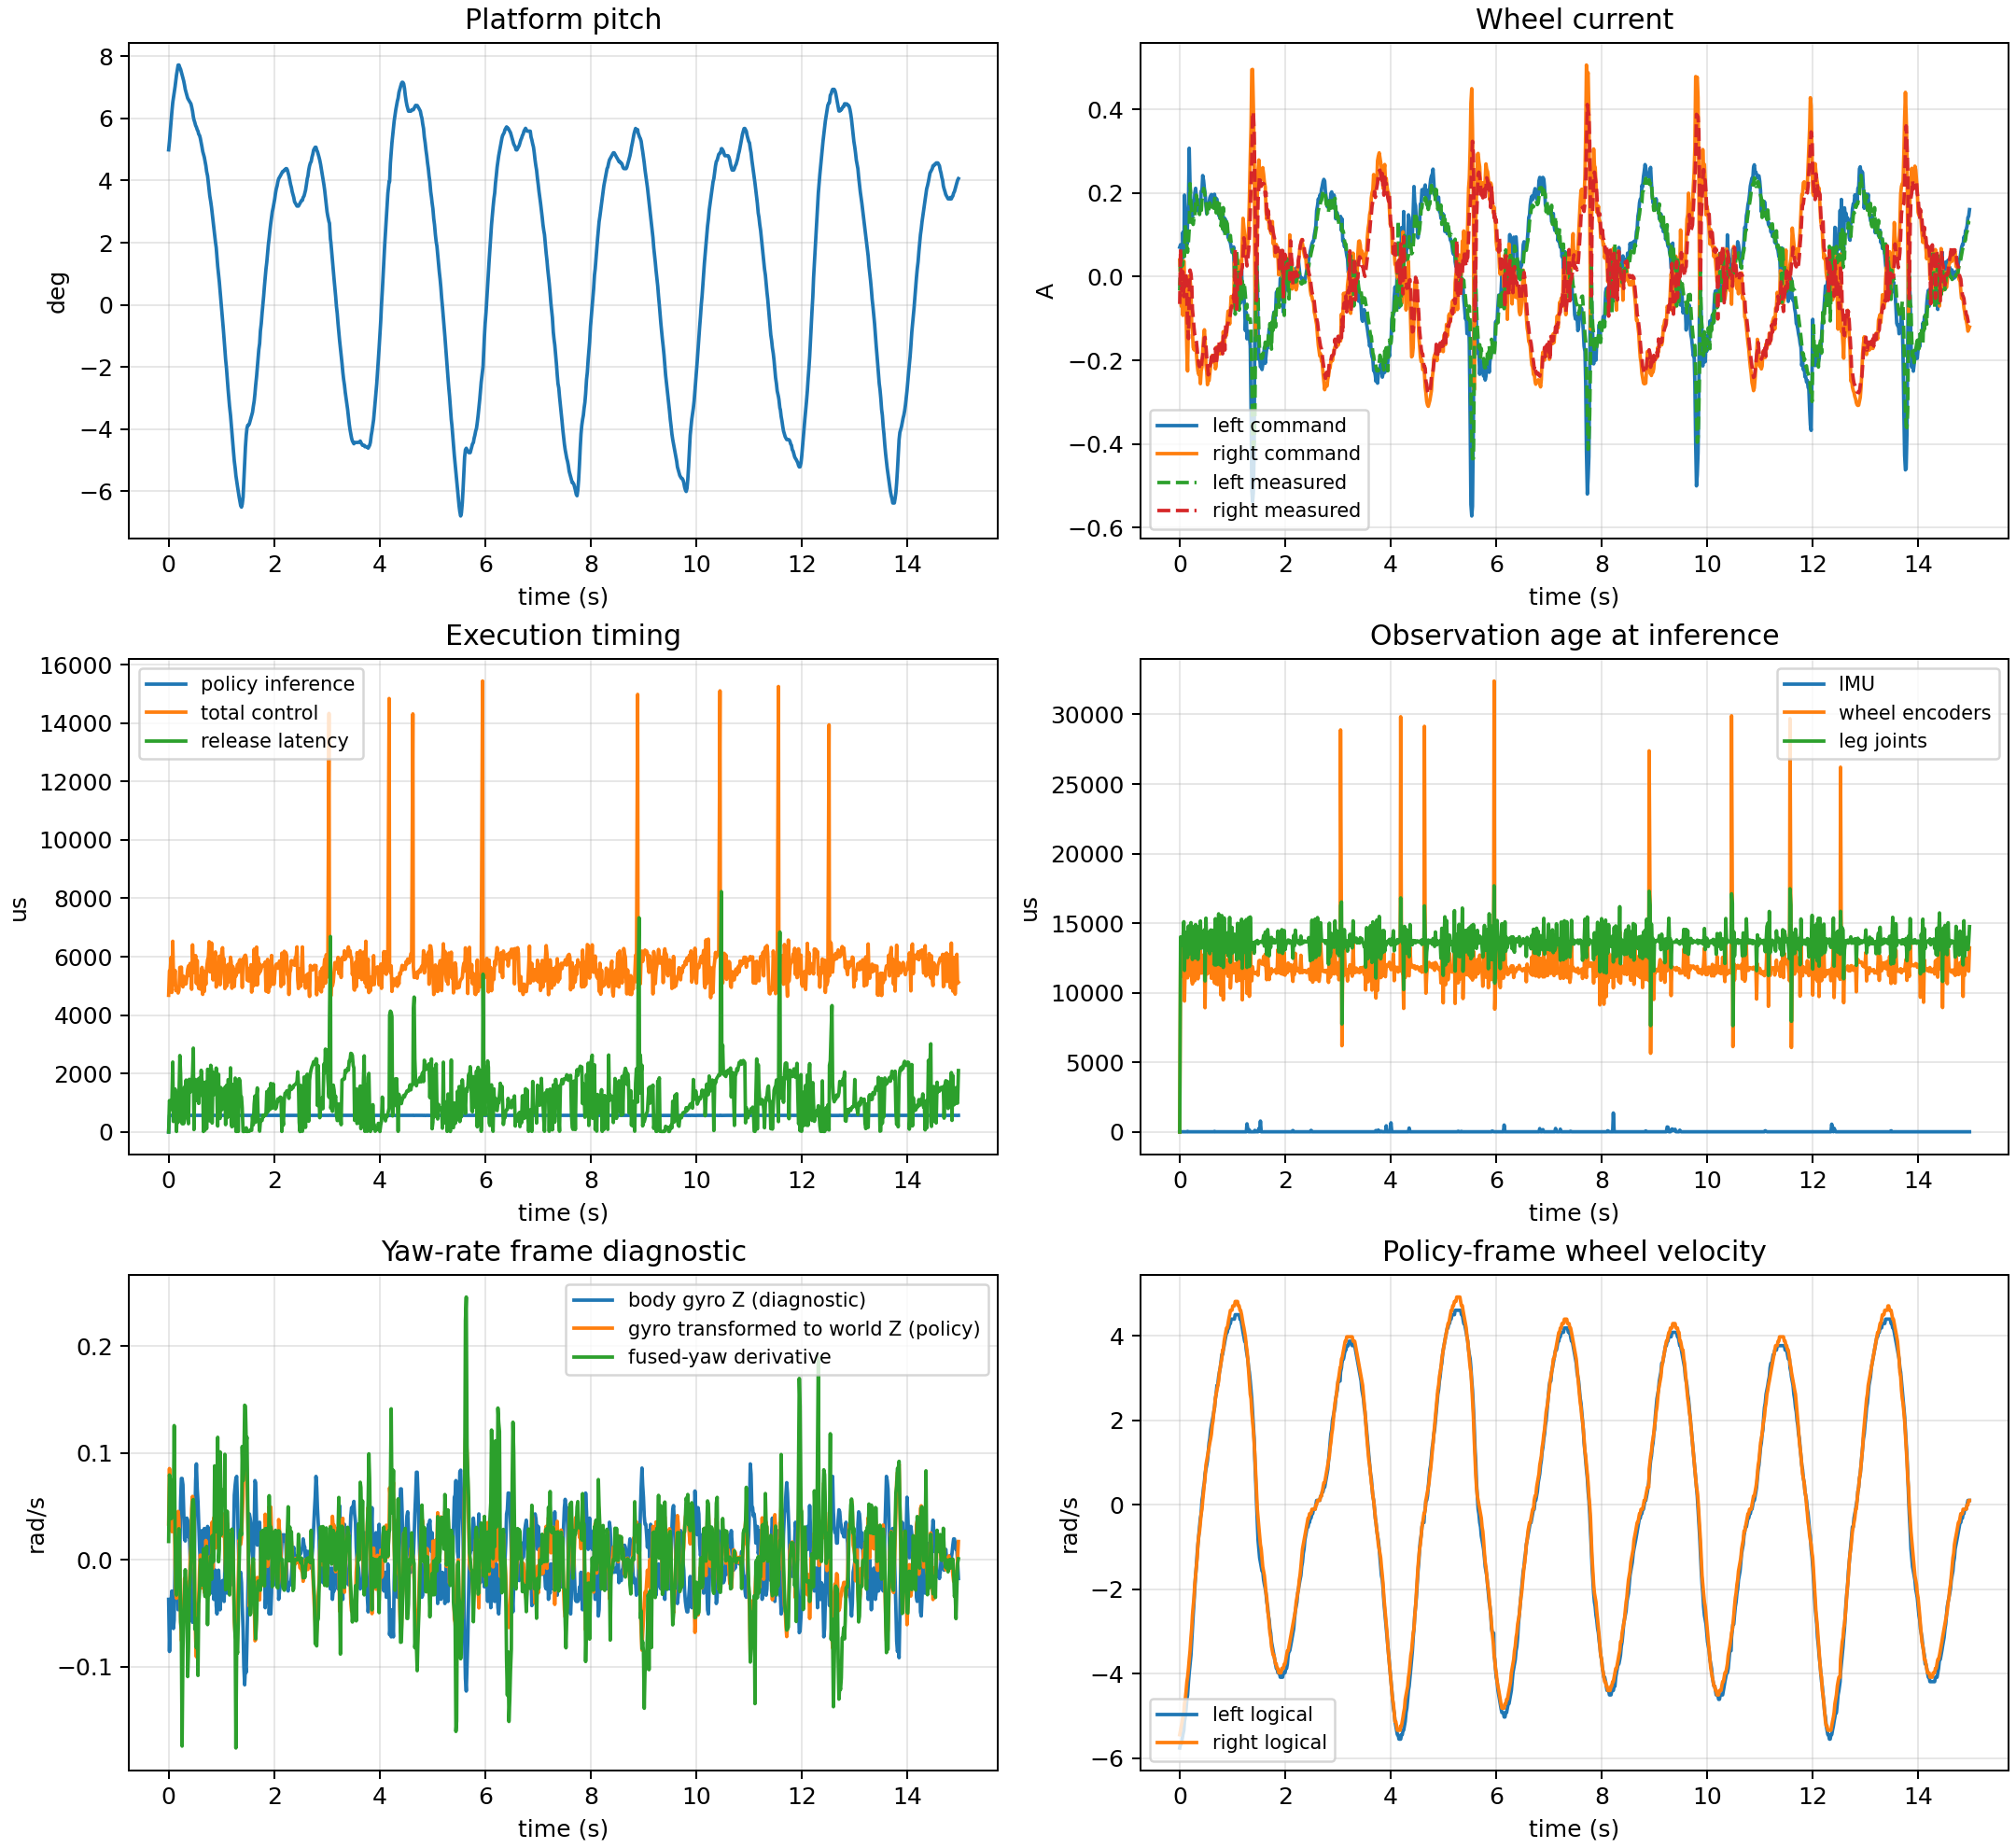

The file beside this chart, header and first rows:
sequence, timestamp_us, time_s, flags, dropped_frames, imu_read_last_us, encoder_read_last_us, observation_last_us, inference_last_us, action_last_us, motor_write_last_us, total_last_us, control_period_last_us, release_latency_last_us, rs485_cycle_last_us, imu_age_last_us, wheel_age_last_us, leg_age_last_us, imu_read_mean_us, encoder_read_mean_us, observation_mean_us, inference_mean_us, action_mean_us, motor_write_mean_us
2530, 42391000, 42.39, 257, 0, 0.0, 1980, 0.0, 0.0, 0.0, 4052, 4679, 0.0, 0.0, 0.0, 0.0, 0.0, 0.0, 0.0, 1939, 0.0, 0.0, 0.0, 4052
2531, 42407000, 42.41, 257, 0, 2303, 1971, 21.31, 568.7, 2.452, 4889, 5516, 0.0, 1075, 4719, 14.23, 12687, 14015, 2279, 2147, 21.31, 568.7, 2.452, 4471
2532, 42422000, 42.42, 257, 0, 6051, 1971, 22.08, 568.7, 2.452, 4950, 5577, 15000, 968, 4780, 14.12, 11362, 13534, 2835, 2227, 21.7, 568.7, 2.452, 4631
2533, 42437000, 42.44, 257, 0, 5883, 2917, 24.81, 566, 2.452, 5350, 5977, 15000, 772.6, 5180, 14.12, 11213, 13444, 3094, 2317, 22.73, 567.8, 2.452, 4810
2534, 42451000, 42.45, 257, 0, 5819, 1915, 21.31, 568.7, 2.452, 4149, 4775, 15000, 925.4, 3980, 14.12, 12107, 13792, 3242, 2250, 22.38, 568.1, 2.452, 4678
2535, 42469000, 42.47, 257, 0, 2596, 2958, 21.31, 566.1, 2.452, 5905, 6529, 15000, 2394, 5731, 14.23, 13622, 15107, 3006, 2352, 22.16, 567.7, 2.452, 4883
2536, 42481000, 42.48, 257, 0, 3021, 1958, 21.31, 565.3, 2.452, 4878, 5500, 15000, 358.2, 4707, 14.12, 9408, 11606, 2939, 2352, 22.02, 567.3, 2.452, 4882
2537, 42496000, 42.5, 257, 0, 5932, 1967, 21.33, 566, 2.452, 4412, 5039, 15000, 778.4, 4242, 14.12, 11892, 14066, 3083, 2323, 21.92, 567.1, 2.452, 4823
2538, 42513000, 42.51, 257, 0, 2272, 2000, 21.31, 566, 2.452, 4907, 5530, 15000, 1473, 4737, 14.15, 12636, 14334, 2937, 2327, 21.85, 567, 2.452, 4833
2539, 42527000, 42.53, 257, 0, 5784, 2008, 21.31, 568.7, 2.452, 4210, 4836, 15002, 1125, 4040, 14.12, 11137, 13297, 3011, 2296, 21.79, 567.2, 2.452, 4770
2540, 42540000, 42.54, 257, 0, 1857, 1989, 24.81, 565.3, 2.452, 4292, 4918, 14998, 17.44, 4122, 42.93, 11077, 12530, 2940, 2274, 22.09, 567, 2.452, 4727
2541, 42557000, 42.56, 257, 0, 2220, 2054, 21.31, 568.8, 2.452, 4323, 4949, 15000, 1170, 4153, 14.12, 13238, 14794, 2866, 2258, 22.02, 567.1, 2.452, 4693
2542, 42571000, 42.57, 257, 0, 1860, 2071, 24.82, 565.3, 2.452, 4130, 4756, 15000, 329.5, 3960, 14.12, 11278, 12798, 2823, 2236, 22.25, 567, 2.452, 4650
2543, 42587000, 42.59, 257, 0, 2221, 1896, 21.31, 568.8, 2.452, 4223, 4849, 15000, 1217, 4054, 14.12, 13216, 14524, 2774, 2221, 22.18, 567.1, 2.452, 4619
2544, 42604000, 42.6, 257, 0, 2640, 2124, 21.31, 569.5, 2.452, 5008, 5635, 15000, 2617, 4838, 14.23, 13461, 15042, 2742, 2234, 22.12, 567.3, 2.452, 4645
2545, 42618000, 42.62, 257, 0, 2267, 2088, 21.31, 568.8, 2.452, 4599, 5225, 15000, 1993, 4429, 14.92, 10879, 13016, 2719, 2232, 22.06, 567.4, 2.452, 4642
2546, 42632000, 42.63, 257, 0, 5203, 2064, 24.81, 566, 2.452, 5017, 5644, 15000, 745, 4847, 14.12, 10629, 12394, 2754, 2243, 22.24, 567.3, 2.452, 4664
2547, 42646000, 42.65, 257, 0, 5246, 2084, 21.31, 568.8, 2.452, 4448, 5074, 15000, 284.5, 4277, 14.12, 10973, 13178, 2793, 2237, 22.18, 567.4, 2.452, 4652
2548, 42662000, 42.66, 257, 0, 2226, 1945, 21.31, 569.5, 2.452, 4339, 4966, 15000, 1414, 4169, 14.12, 13152, 14767, 2760, 2229, 22.13, 567.5, 2.452, 4636
2549, 42676000, 42.68, 257, 0, 1851, 2228, 24.81, 565.3, 2.452, 4703, 5329, 15000, 284.5, 4534, 14.12, 10864, 12511, 2740, 2231, 22.27, 567.4, 2.452, 4639
2550, 42692000, 42.69, 257, 0, 2233, 2211, 21.31, 569.5, 2.452, 4424, 5051, 15000, 1541, 4254, 14.12, 13169, 14899, 2713, 2226, 22.23, 567.5, 2.452, 4629
2551, 42706000, 42.71, 257, 0, 1889, 2270, 21.31, 569.5, 2.452, 4588, 5215, 15000, 651.6, 4418, 14.12, 11284, 12751, 2700, 2225, 22.18, 567.6, 2.452, 4627
2552, 42722000, 42.72, 257, 0, 2215, 2297, 21.33, 566, 2.452, 4442, 5069, 15000, 1778, 4273, 14.12, 13195, 14768, 2678, 2221, 22.14, 567.5, 2.452, 4619
2553, 42736000, 42.74, 257, 0, 5354, 2218, 24.8, 566, 2.452, 4656, 5283, 15000, 535.8, 4486, 14.12, 10999, 12398, 2705, 2221, 22.26, 567.5, 2.452, 4621
2554, 42752000, 42.75, 257, 0, 1886, 2137, 24.8, 566, 2.452, 4944, 5572, 15000, 423.3, 4774, 14.12, 11836, 13527, 2696, 2228, 22.36, 567.4, 2.452, 4634
2555, 42767000, 42.77, 257, 0, 1935, 2161, 24.81, 565.3, 2.452, 5059, 5685, 15000, 283, 4889, 14.12, 11440, 13499, 2688, 2236, 22.46, 567.3, 2.452, 4650
2556, 42783000, 42.78, 257, 0, 2202, 2187, 21.31, 569.5, 2.452, 4723, 5349, 15000, 1804, 4553, 14.12, 13011, 15161, 2670, 2237, 22.42, 567.4, 2.452, 4653
2557, 42798000, 42.8, 257, 0, 5861, 2208, 21.31, 568.7, 2.452, 5144, 5770, 15000, 1360, 4973, 14.12, 11407, 13195, 2699, 2246, 22.38, 567.4, 2.452, 4670
2558, 42813000, 42.81, 257, 0, 6043, 2066, 21.31, 569.5, 2.452, 5004, 5630, 15000, 1520, 4834, 14.12, 11612, 13797, 2729, 2252, 22.34, 567.5, 2.452, 4682
2559, 42827000, 42.83, 257, 0, 2320, 2122, 21.31, 566, 2.452, 4260, 4884, 15002, 1503, 4090, 17.64, 11434, 13626, 2725, 2245, 22.3, 567.5, 2.452, 4668
2560, 42844000, 42.84, 257, 0, 2227, 2779, 24.8, 565.3, 2.452, 5780, 6407, 14998, 1976, 5610, 14.12, 12722, 14112, 2704, 2263, 22.39, 567.4, 2.452, 4703
2561, 42859000, 42.86, 257, 0, 6049, 2400, 21.31, 566, 2.452, 5074, 5698, 15000, 2870, 4904, 14.23, 12281, 14535, 2731, 2269, 22.35, 567.4, 2.452, 4715
2562, 42871000, 42.87, 257, 0, 3109, 2082, 21.31, 565.3, 2.452, 4828, 5450, 15000, 81.65, 4658, 14.12, 8927, 10852, 2726, 2270, 22.32, 567.3, 2.452, 4718
2563, 42888000, 42.89, 257, 0, 2211, 2779, 21.31, 569.5, 2.452, 5131, 5758, 15000, 1799, 4961, 14.12, 13363, 15363, 2714, 2276, 22.29, 567.4, 2.452, 4731
2564, 42903000, 42.9, 257, 0, 5888, 2457, 21.31, 569.5, 2.452, 5409, 6036, 15000, 1757, 5240, 14.12, 11993, 13597, 2737, 2286, 22.26, 567.4, 2.452, 4750
2565, 42917000, 42.92, 257, 0, 5546, 2140, 21.31, 569.5, 2.452, 4458, 5085, 15000, 1682, 4288, 14.12, 11359, 13564, 2756, 2282, 22.23, 567.5, 2.452, 4742
2566, 42933000, 42.93, 257, 0, 1927, 2998, 24.81, 565.3, 2.452, 5245, 5871, 15000, 1071, 5075, 14.12, 11458, 13027, 2750, 2289, 22.3, 567.4, 2.452, 4755
2567, 42947000, 42.95, 257, 0, 6210, 2417, 21.31, 569.5, 2.452, 4483, 5109, 15000, 1811, 4313, 14.12, 12880, 14379, 2777, 2285, 22.28, 567.5, 2.452, 4748
2568, 42961000, 42.96, 257, 0, 5696, 2097, 21.31, 568.8, 2.452, 4286, 4913, 15000, 977.1, 4117, 14.12, 11488, 12806, 2796, 2279, 22.25, 567.5, 2.452, 4736
2569, 42978000, 42.98, 257, 0, 2209, 1940, 24.81, 566.1, 2.452, 4688, 5315, 15000, 1851, 4518, 14.12, 13071, 14513, 2780, 2279, 22.32, 567.5, 2.452, 4735
2570, 42992000, 42.99, 257, 0, 1843, 1864, 24.8, 565.3, 2.452, 4261, 4887, 15000, 1253, 4090, 14.12, 11040, 13041, 2770, 2273, 22.38, 567.4, 2.452, 4724
2571, 43008000, 43.01, 257, 0, 2288, 2211, 21.31, 568.7, 2.452, 4692, 5318, 15000, 2113, 4523, 14.12, 12850, 14500, 2756, 2273, 22.35, 567.4, 2.452, 4723
2572, 43023000, 43.02, 257, 0, 5939, 1995, 21.31, 569.5, 2.452, 5007, 5634, 15000, 1757, 4837, 14.12, 11551, 13283, 2775, 2276, 22.33, 567.5, 2.452, 4730
2573, 43037000, 43.04, 257, 0, 5889, 2031, 24.79, 566.1, 2.452, 4083, 4710, 15000, 1649, 3913, 14.21, 11267, 13532, 2793, 2269, 22.39, 567.5, 2.452, 4715
2574, 43051000, 43.05, 257, 0, 1873, 2251, 21.33, 565.3, 2.452, 4886, 5513, 15000, 16.06, 4716, 43.06, 10702, 12007, 2783, 2270, 22.36, 567.4, 2.452, 4719
2575, 43067000, 43.07, 257, 0, 2190, 2073, 21.33, 566, 2.452, 4184, 4811, 15000, 1699, 4014, 14.21, 13435, 15323, 2771, 2265, 22.34, 567.4, 2.452, 4707
2576, 43081000, 43.08, 257, 0, 1841, 2094, 24.8, 565.3, 2.452, 4794, 5420, 15000, 60.39, 4624, 14.21, 10637, 12000, 2762, 2266, 22.39, 567.3, 2.452, 4709
2577, 43097000, 43.1, 257, 0, 2216, 2219, 21.33, 566, 2.452, 4426, 5053, 15000, 1708, 4256, 14.21, 13336, 15287, 2752, 2263, 22.37, 567.3, 2.452, 4703
2578, 43111000, 43.11, 257, 0, 5024, 2241, 24.8, 565.3, 2.452, 4990, 5616, 15000, 115.1, 4820, 14.21, 10586, 12045, 2762, 2266, 22.42, 567.3, 2.452, 4709
2579, 43129000, 43.13, 257, 0, 2287, 2388, 21.31, 568.7, 2.452, 5265, 5891, 15002, 2146, 5095, 14.21, 13672, 15674, 2753, 2271, 22.4, 567.3, 2.452, 4720
2580, 43144000, 43.14, 257, 0, 5736, 2512, 21.31, 568.8, 2.452, 5362, 5988, 14998, 2124, 5192, 14.21, 11486, 13617, 2767, 2277, 22.38, 567.3, 2.452, 4733
2581, 43159000, 43.16, 257, 0, 5599, 3009, 21.31, 565.3, 2.452, 5891, 6514, 15000, 2051, 5721, 17.77, 11464, 13568, 2780, 2289, 22.35, 567.3, 2.452, 4755
2582, 43171000, 43.17, 257, 0, 3411, 2158, 21.31, 565.3, 2.452, 4858, 5482, 15000, 377.9, 4688, 14.21, 9836, 11971, 2778, 2290, 22.33, 567.2, 2.452, 4757
2583, 43189000, 43.19, 257, 0, 2310, 2344, 21.31, 568.7, 2.452, 5102, 5728, 15000, 2282, 4931, 14.21, 13594, 15548, 2770, 2293, 22.32, 567.3, 2.452, 4763
2584, 43204000, 43.2, 257, 0, 5770, 2769, 21.33, 565.3, 2.452, 5843, 6470, 15000, 2127, 5673, 14.21, 11475, 13487, 2783, 2303, 22.3, 567.2, 2.452, 4783
2585, 43216000, 43.22, 257, 0, 3373, 2088, 21.31, 565.3, 2.452, 4941, 5563, 15000, 305, 4771, 14.21, 9491, 11820, 2781, 2304, 22.28, 567.2, 2.452, 4786
2586, 43233000, 43.23, 257, 0, 2204, 2469, 24.81, 565.3, 2.452, 4579, 5205, 15000, 2043, 4409, 14.21, 13276, 15384, 2772, 2302, 22.32, 567.2, 2.452, 4782
2587, 43247000, 43.25, 257, 0, 1846, 1928, 21.31, 568.7, 2.452, 4909, 5535, 15000, 1288, 4740, 14.21, 11523, 12885, 2765, 2303, 22.31, 567.2, 2.452, 4784
2588, 43263000, 43.26, 257, 0, 1856, 2370, 21.31, 568.8, 2.452, 5343, 5969, 15000, 1288, 5174, 14.21, 11407, 13641, 2760, 2308, 22.29, 567.2, 2.452, 4794
2589, 43278000, 43.28, 257, 0, 1857, 2850, 24.81, 566, 2.452, 5537, 6164, 15000, 1522, 5367, 14.21, 11649, 13875, 2756, 2314, 22.33, 567.2, 2.452, 4806
... 939 more rows
